Dataset: proc (GitHub, NandoG1/deep-learning-project). Classes: apple apple scab, apple black rot, apple cedar apple rust, apple healthy, blueberry healthy, cherry including sour powdery mildew, cherry including sour healthy, corn (maize) cercospora leaf spot gray leaf spot, corn common rust, corn northern leaf blight, corn healthy, grape black rot, grape esca black measles, grape leaf blight (isariopsis leaf spot), grape healthy, orange huanglongbing citrus greening, peach bacterial spot, peach healthy, bell pepper bacterial spot, bell pepper healthy, potato early blight, potato late blight, potato healthy, raspberry healthy, soybean healthy, squash powdery mildew, strawberry leaf scorch, strawberry healthy, tomato bacterial spot, tomato early blight, tomato late blight, tomato leaf mold, tomato septoria leaf spot, tomato spider mites two spotted spider mite, tomato target spot, tomato yellow leaf curl virus, tomato mosaic virus, tomato healthy.

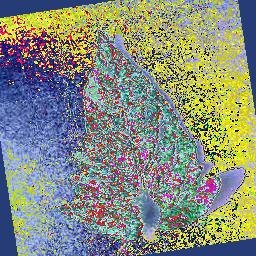
Label: tomato spider mites two spotted spider mite

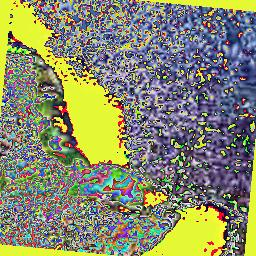
Label: tomato early blight

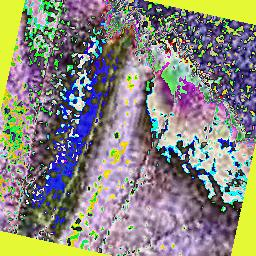
Label: grape healthy

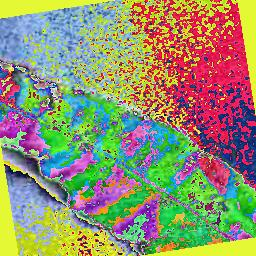
Label: peach bacterial spot

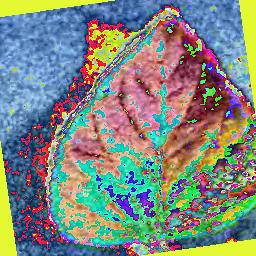
Label: tomato yellow leaf curl virus

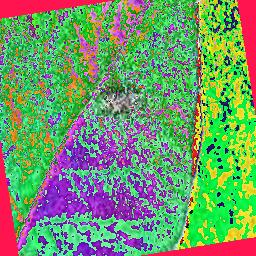
Label: potato late blight
